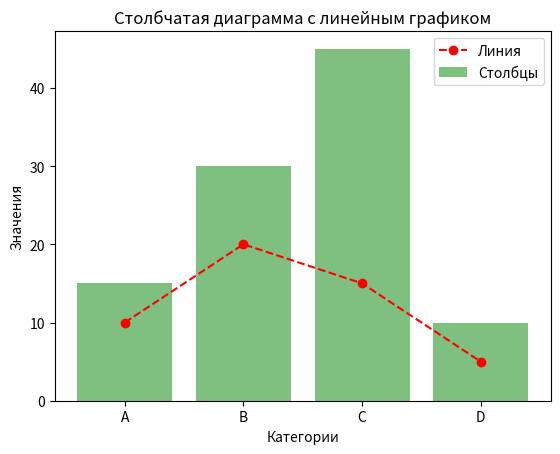

Write Python code to recreate this figure.
import matplotlib.pyplot as plt

# Данные для столбчатой диаграммы
values = [15, 30, 45, 10]
categories = ['A', 'B', 'C', 'D']

# Построение столбчатой диаграммы
plt.bar(categories, values, color='green', alpha=0.5, label='Столбцы')

# Данные для линейного графика
x_line = [0, 1, 2, 3]
y_line = [10, 20, 15, 5]

# Построение линейного графика поверх столбчатой диаграммы
plt.plot(x_line, y_line, marker='o', linestyle='--', color='red', label='Линия')

plt.title('Столбчатая диаграмма с линейным графиком')
plt.xlabel('Категории')
plt.ylabel('Значения')
plt.legend()
plt.show()